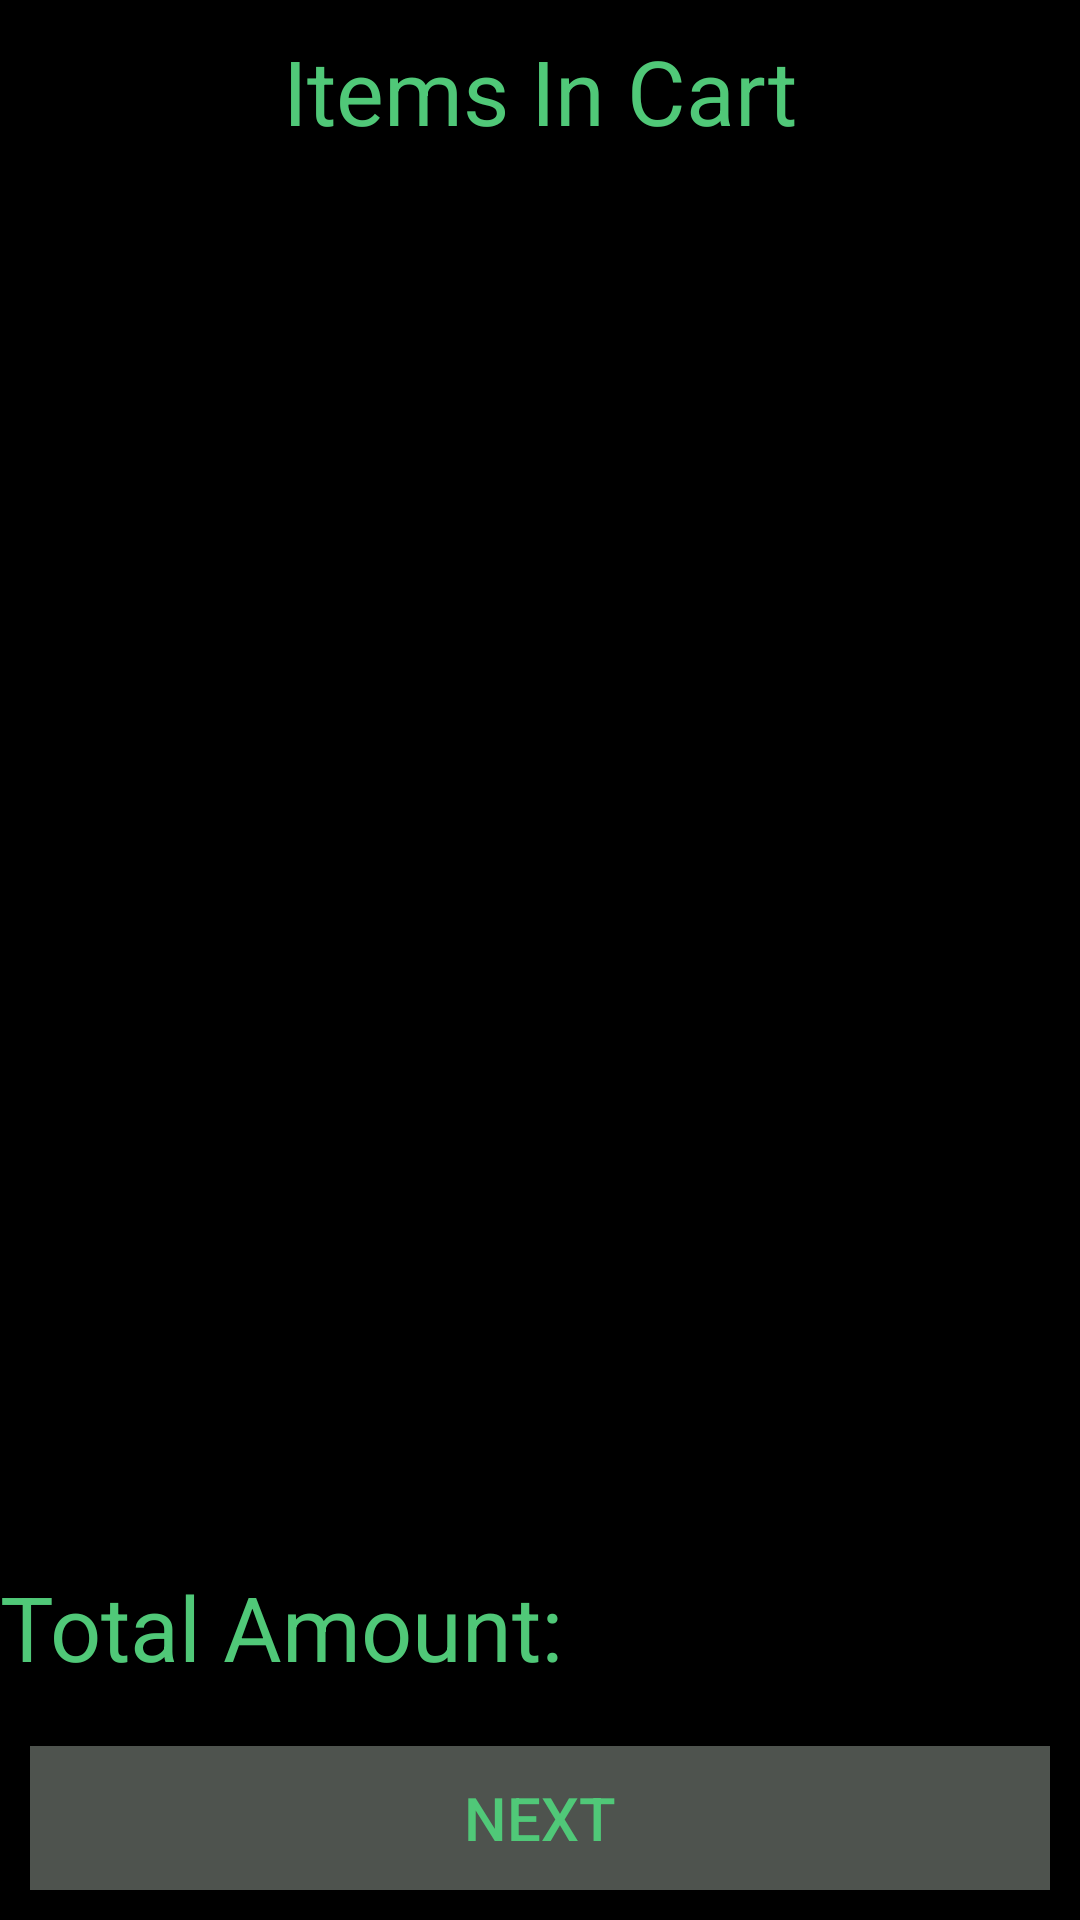

Here is an Android app screen rendered from its layout file. Give the layout XML and the strings, colors and styles it references.
<!-- AndroidManifest.xml: application theme AppTheme -->
<!-- res/layout/fragment_cart_manager.xml -->
<?xml version="1.0" encoding="utf-8"?>
<RelativeLayout
    xmlns:app="http://schemas.android.com/apk/res-auto"
    xmlns:tools="http://schemas.android.com/tools"
    android:layout_width="match_parent"
    android:layout_height="match_parent"
    xmlns:android="http://schemas.android.com/apk/res/android"
    android:background="@color/colorPrimaryDark">

    <ListView
        android:id="@+id/cartList"
        android:layout_width="match_parent"
        android:layout_height="505dp"
        android:layout_above="@+id/Total"
        android:layout_marginBottom="10dp"
        android:background="@color/colorPrimaryDark"/>


    <TextView
        android:id="@+id/Total"
        android:layout_above="@+id/Next"
        android:layout_width="match_parent"
        android:layout_height="50dp"
        android:text="Total Amount:"
        android:textSize="30dp"
        android:layout_marginTop="10dp"
        android:textColor="#50C878"/>
    <Button
        android:id="@+id/Next"
        android:layout_width="match_parent"
        android:layout_height="wrap_content"
        android:layout_alignParentBottom="true"
        android:text="Next"
        android:textSize="20dp"
        android:textColor="#50C878"
        android:background="#4E534E"
        android:layout_margin="10dp"/>

    <TextView
        android:layout_width="match_parent"
        android:layout_height="60dp"
        android:layout_marginTop="10dp"
        android:text="Items In Cart"
        android:textAlignment="center"
        android:textSize="30dp"
        android:textColor="#50C878"/>


</RelativeLayout>
<!-- resources referenced by this layout -->
<resources>
  <color name="colorPrimaryDark">#000000</color>
  <style name="AppTheme" parent="Theme.AppCompat.Light.NoActionBar">
          
          <item name="colorPrimary">@color/colorPrimary</item>
          <item name="colorPrimaryDark">@color/colorPrimaryDark</item>
          <item name="colorAccent">@color/colorAccent</item>
      </style>
  <color name="colorPrimary">#21F3B7</color>
  <color name="colorAccent">#00BCD4</color>
</resources>
